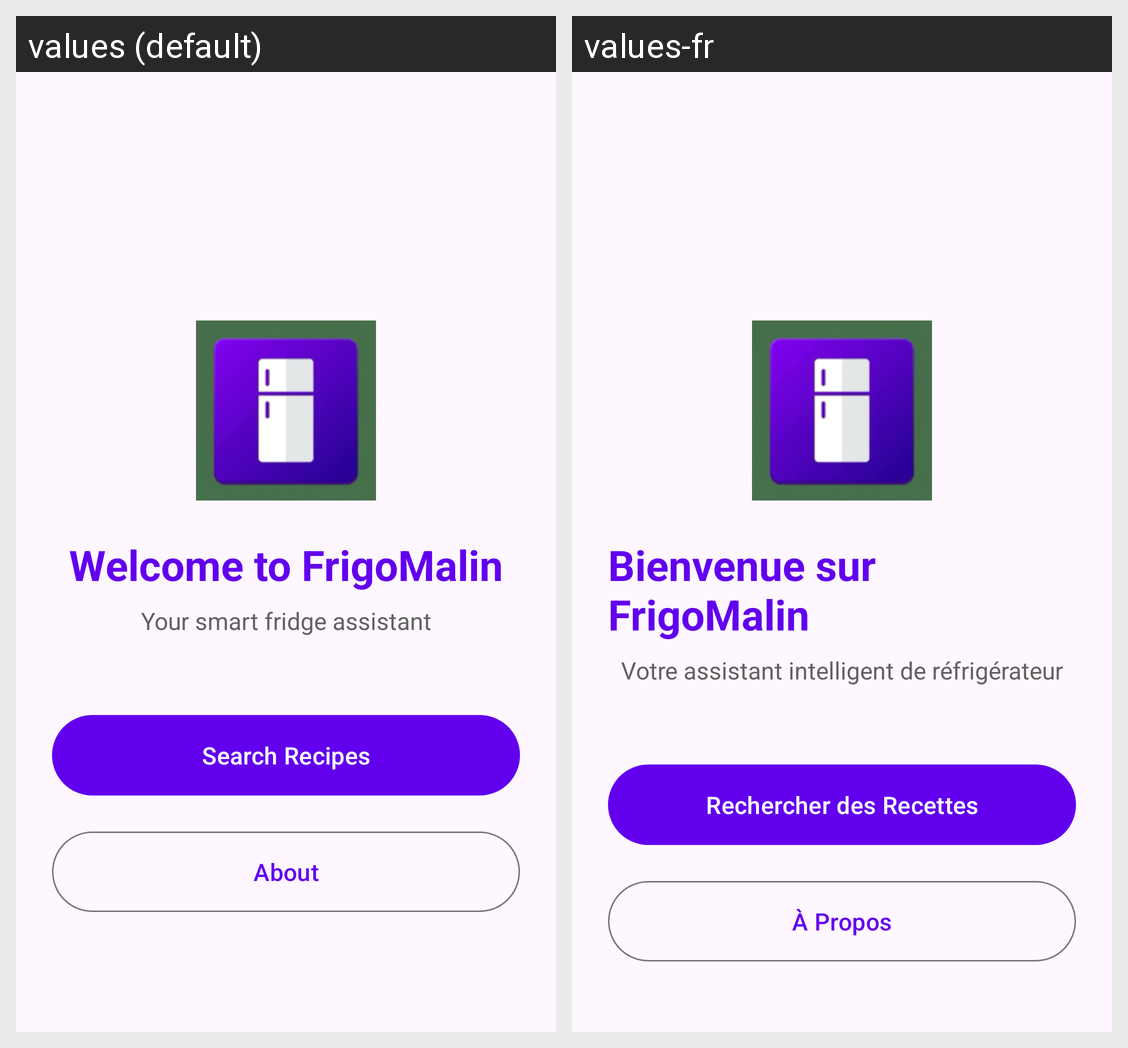

For this localized Android screen grid, give each drawn string resource with its value in every locale shown.
Android screen res/layout/fragment_landing.xml rendered under 2 locales, left to right: values (default), values-fr. Device: Nexus 5 (rendered at 1080×1920; each locale shown at half size, 540×960, under a caption strip naming it); theme Theme.FrigoMalin.
Strings drawn on this screen, with the default value and each locale's value (text and hints the layout hard-codes, and strings that could not be matched under every locale, appear in the picture but are not listed):

landing_title
  values: Welcome to FrigoMalin
  values-fr: Bienvenue sur FrigoMalin

landing_subtitle
  values: Your smart fridge assistant
  values-fr: Votre assistant intelligent de réfrigérateur

btn_search_recipes
  values: Search Recipes
  values-fr: Rechercher des Recettes

btn_about
  values: About
  values-fr: À Propos
